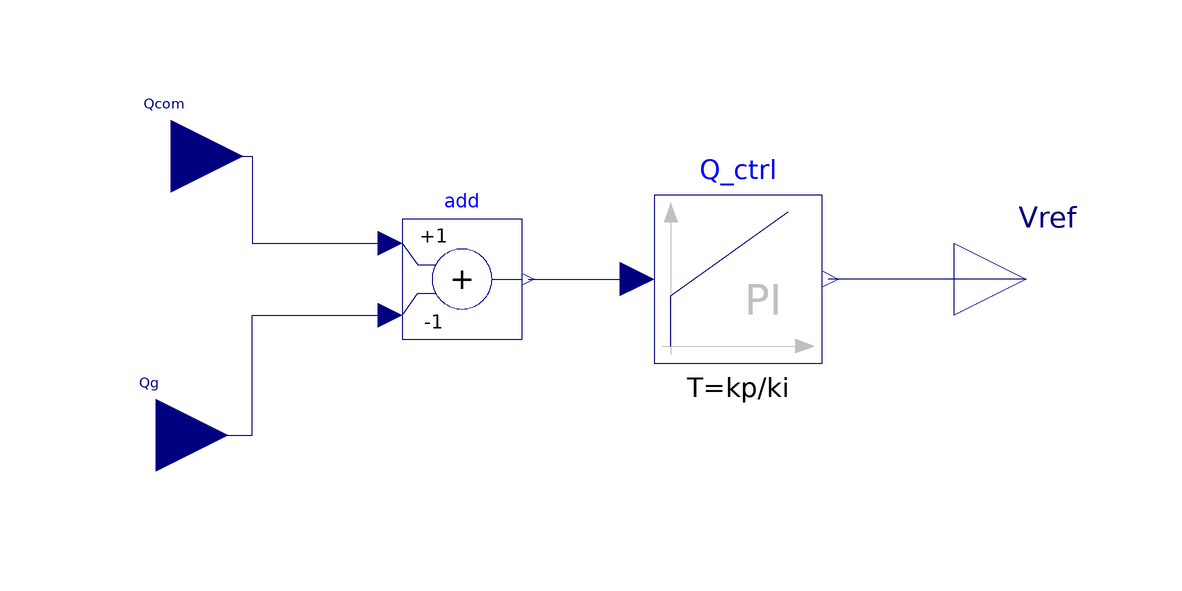

The Modelica model whose source follows is shown above as a component diagram (icons at their Placement, wires along their Line points).

model Plant_SVR
  //
  import Modelica.Blocks.Types.Init;
  parameter Real kp = 0.005 "proportional gain";
  parameter Real ki = 0.05 "integral gain";
  parameter Init init;
  parameter Real Vref_ini = 0;
  Modelica.Blocks.Continuous.PI Q_ctrl(T = kp/ki, k = kp, initType = init, y_start = Vref_ini) annotation(
    Placement(visible = true, transformation(origin = {31, 0}, extent = {{-14, -14}, {14, 14}}, rotation = 0)));
  Modelica.Blocks.Math.Add add(k2 = -1) annotation(
    Placement(visible = true, transformation(origin = {-15, 0}, extent = {{-10, -10}, {10, 10}}, rotation = 0)));
  Modelica.Blocks.Interfaces.RealInput Qg annotation(
    Placement(transformation(origin = {-66, -26}, extent = {{-12, -12}, {12, 12}}), iconTransformation(origin = {-120, -60}, extent = {{-20, -20}, {20, 20}})));
  Modelica.Blocks.Interfaces.RealOutput Vref annotation(
    Placement(visible = true, transformation(origin = {79, 0}, extent = {{-12, -12}, {12, 12}}, rotation = 0), iconTransformation(origin = {111, 0}, extent = {{-10, -10}, {10, 10}}, rotation = 0)));
  Modelica.Blocks.Interfaces.RealInput Qcom annotation(
    Placement(visible = true, transformation(origin = {-63.5, 20.5}, extent = {{-12, -12}, {12, 12}}, rotation = 0), iconTransformation(origin = {-120, 60}, extent = {{-20, -20}, {20, 20}}, rotation = 0)));
equation
  connect(Vref, Q_ctrl.y) annotation(
    Line(points = {{79, 0}, {46, 0}}, color = {0, 0, 127}));
  connect(add.y, Q_ctrl.u) annotation(
    Line(points = {{-4, 0}, {14, 0}}, color = {0, 0, 127}));
  connect(Qcom, add.u1) annotation(
    Line(points = {{-63.5, 20.5}, {-50, 20.5}, {-50, 6}, {-27, 6}}, color = {0, 0, 127}));
  connect(Qg, add.u2) annotation(
    Line(points = {{-66, -26}, {-50, -26}, {-50, -6}, {-27, -6}}, color = {0, 0, 127}));
  annotation(
    Icon(coordinateSystem(extent = {{-100, -100}, {100, 100}}, grid = {1, 1}), graphics = {Rectangle(lineThickness = 0.75, extent = {{-100, 100}, {100, -100}}), Text(origin = {-0.5, -5}, extent = {{-90.5, 65}, {90.5, -65}}, textString = "Plant
SRV")}),
    Diagram(coordinateSystem(extent = {{-100, -100}, {100, 100}}, grid = {1, 1})),
    experiment(StartTime = 0, StopTime = 1, Tolerance = 1e-6, Interval = 0.001));
  annotation(
    Documentation(info="<html><body>TODO</body></html>"));

end Plant_SVR;